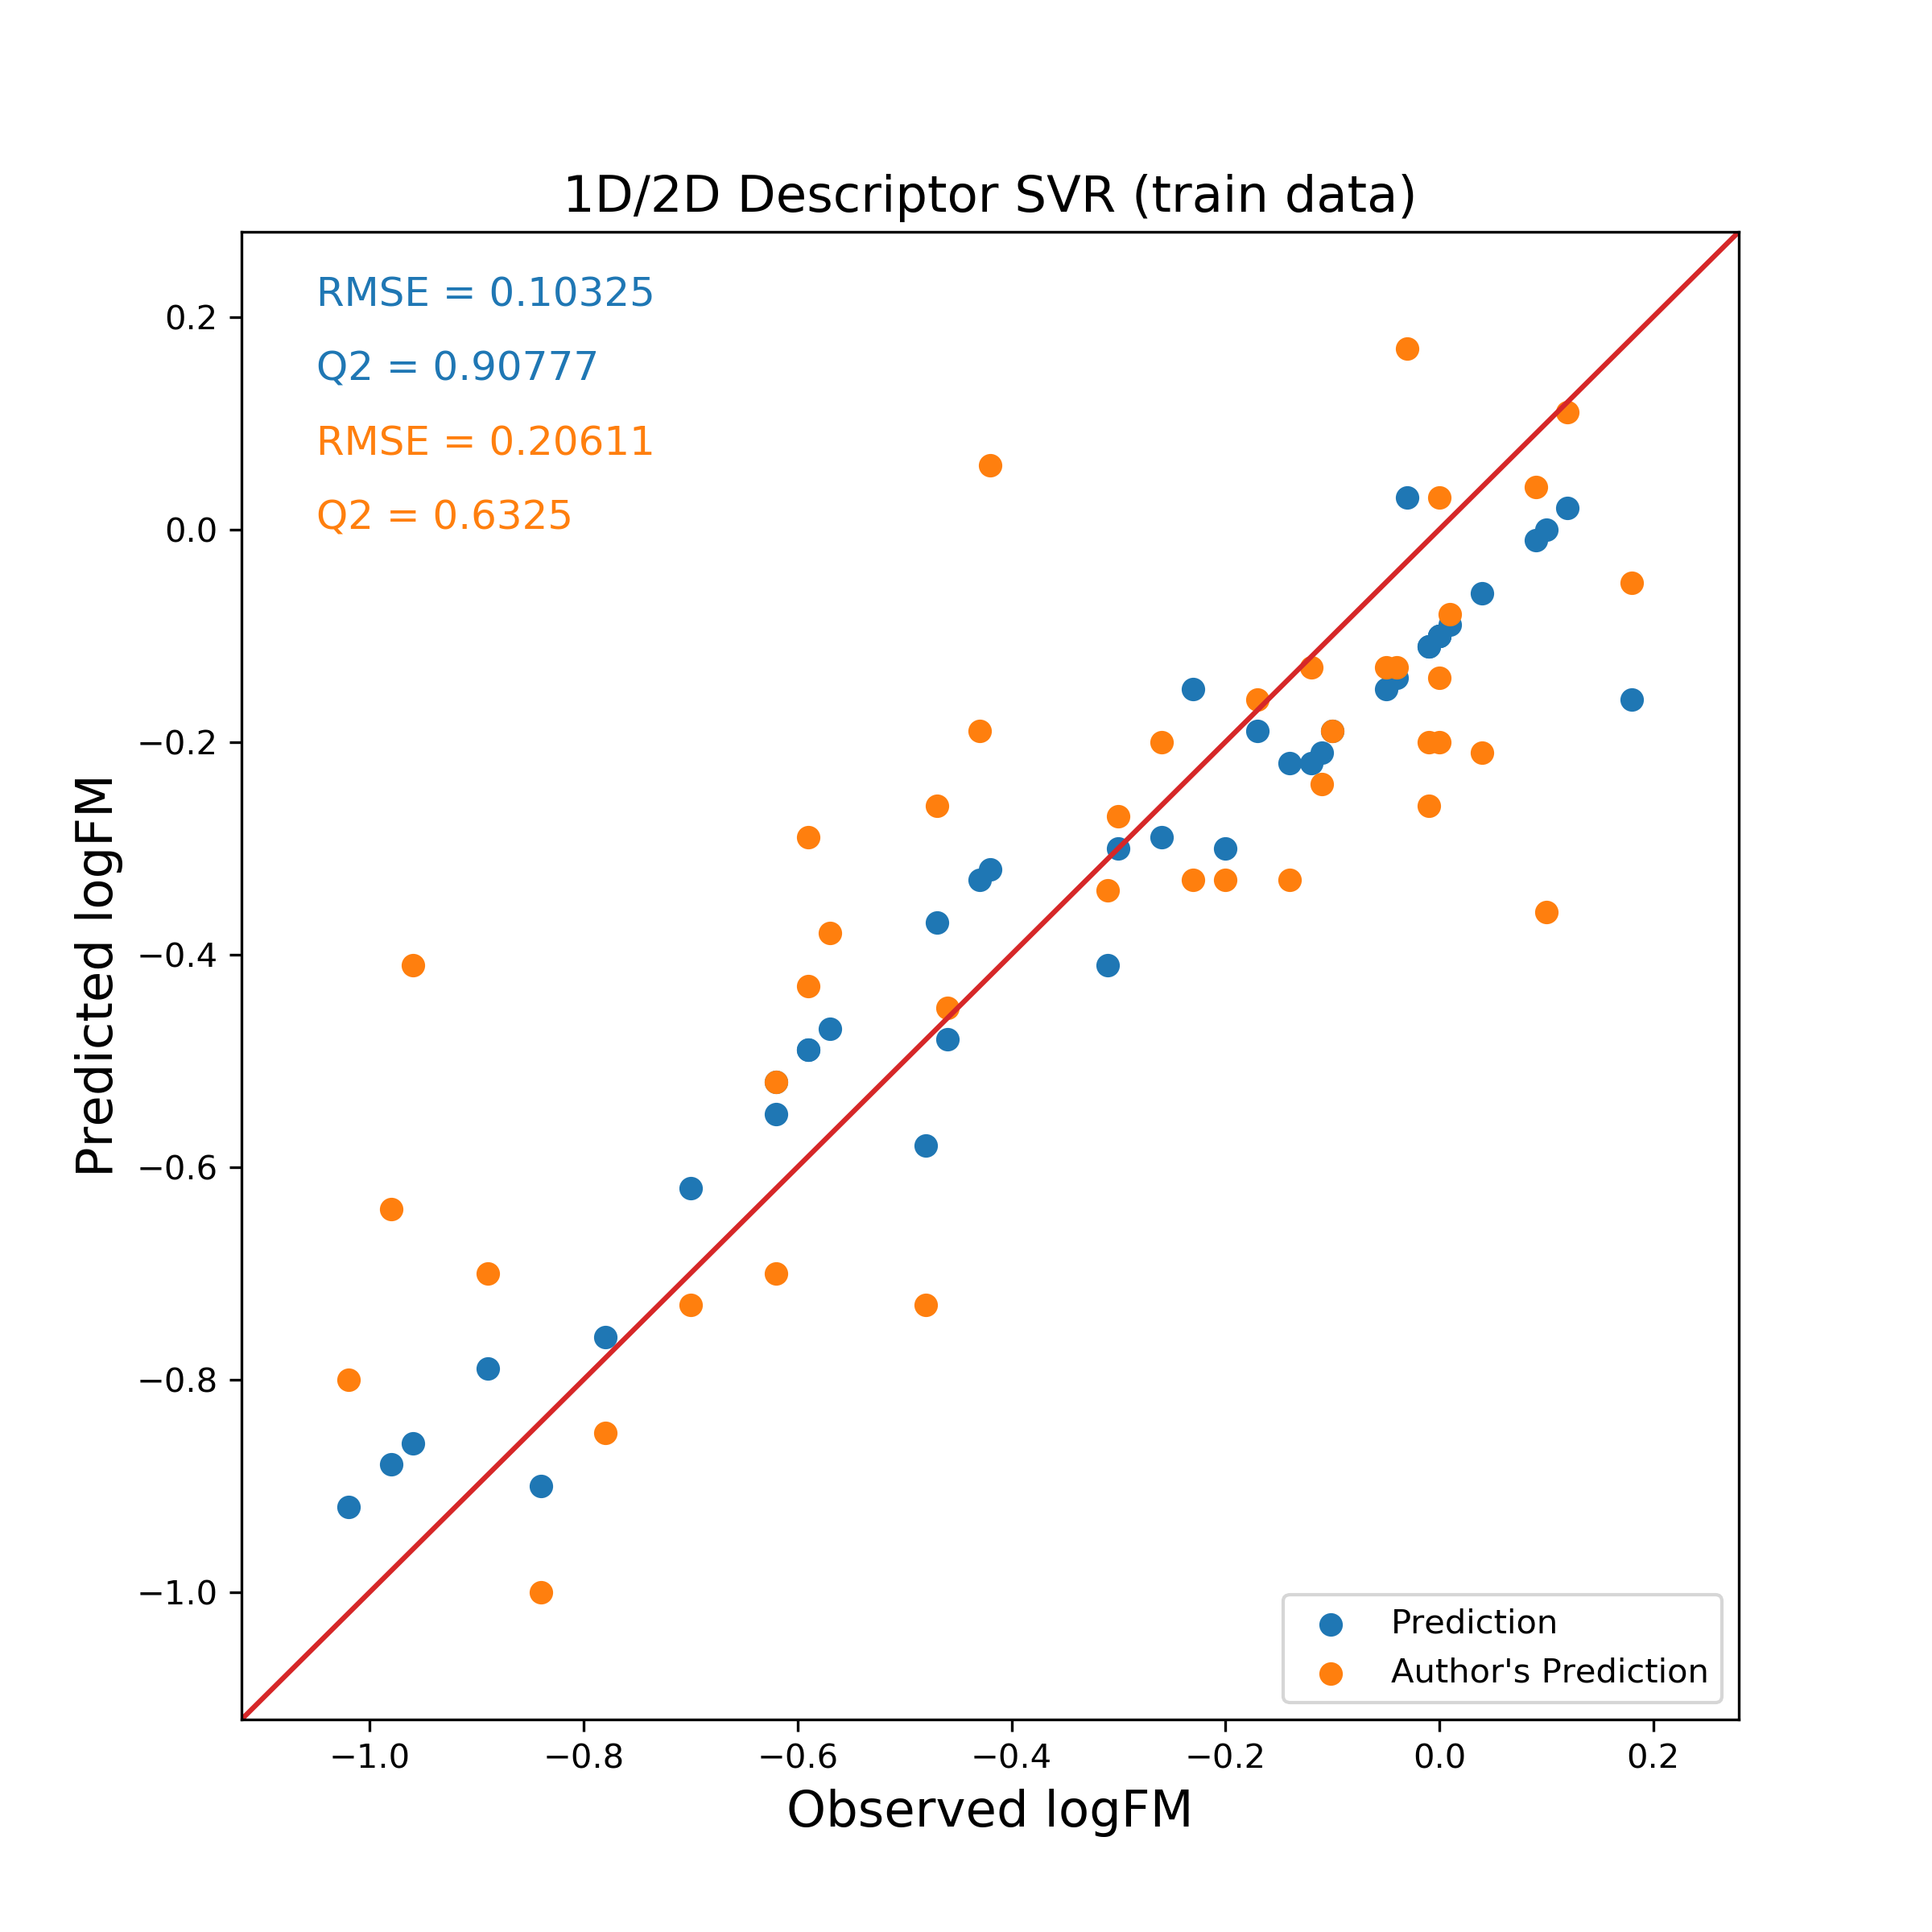

The file beside this chart, header and first rows:
Name, PubChem CID, Observed logFM, Predicted logFM, Author's Prediction
Oxychlordane, 33772, -1.02, -0.92, -0.80
DDE, 3035, -0.98, -0.88, -0.64
Mifepristone, 4196, -0.96, -0.86, -0.41
Atazanavir, 148192, -0.89, -0.79, -0.70
Nonachlor, 19520, -0.84, -0.90, -1.00
Chlordane, 5993, -0.78, -0.76, -0.85
HCB, 8370, -0.70, -0.62, -0.73
Flupenthixol, 5281881, -0.62, -0.52, -0.52
Lopinavir, 3817, -0.62, -0.55, -0.70
Propranolol, 4946, -0.59, -0.49, -0.29
Disopyramide, 3114, -0.59, -0.49, -0.43
Piperacillin, 4834, -0.57, -0.47, -0.38
Heptachlor epoxide, 13930, -0.48, -0.58, -0.73
Etidocaine, 37497, -0.47, -0.37, -0.26
Buprenorphine, 2476, -0.46, -0.48, -0.45
Oxprenolol, 4631, -0.43, -0.33, -0.19
Didanosine, 3043, -0.42, -0.32, 0.06
Norbuprenorphine, 114976, -0.31, -0.41, -0.34
Clindamycin, 2786, -0.30, -0.30, -0.27
Lidocaine, 3676, -0.26, -0.29, -0.20
Clonazepam, 2802, -0.23, -0.15, -0.33
Flecainide, 3356, -0.20, -0.30, -0.33
Nevirapine, 4463, -0.17, -0.19, -0.16
Remifentanil, 60815, -0.14, -0.22, -0.33
Ethambutol, 3279, -0.12, -0.22, -0.13
Nifedipine, 4485, -0.11, -0.21, -0.24
Acebutolol, 1978, -0.10, -0.19, -0.19
Clonidine, 2803, -0.05, -0.15, -0.13
Ticarcillin, 5471, -0.04, -0.14, -0.13
Lamivudine, 3877, -0.03, 0.03, 0.17
Chlorpyrifos, 2730, -0.01, -0.11, -0.20
Indomethacin, 3715, -0.01, -0.11, -0.26
Metronidazole, 4173, 0.00, -0.10, 0.03
Diazinon, 3017, 0.00, -0.10, -0.14
Metoprolol, 4171, 0.00, -0.10, -0.20
Abacavir, 1971, 0.01, -0.09, -0.08
Procainamide, 4913, 0.04, -0.06, -0.21
Zidovudine, 5726, 0.09, -0.01, 0.04
Diazepam, 3016, 0.10, -0.00, -0.36
Stavudine, 5155, 0.12, 0.02, 0.11
Valproic acid, 3121, 0.18, -0.16, -0.05
